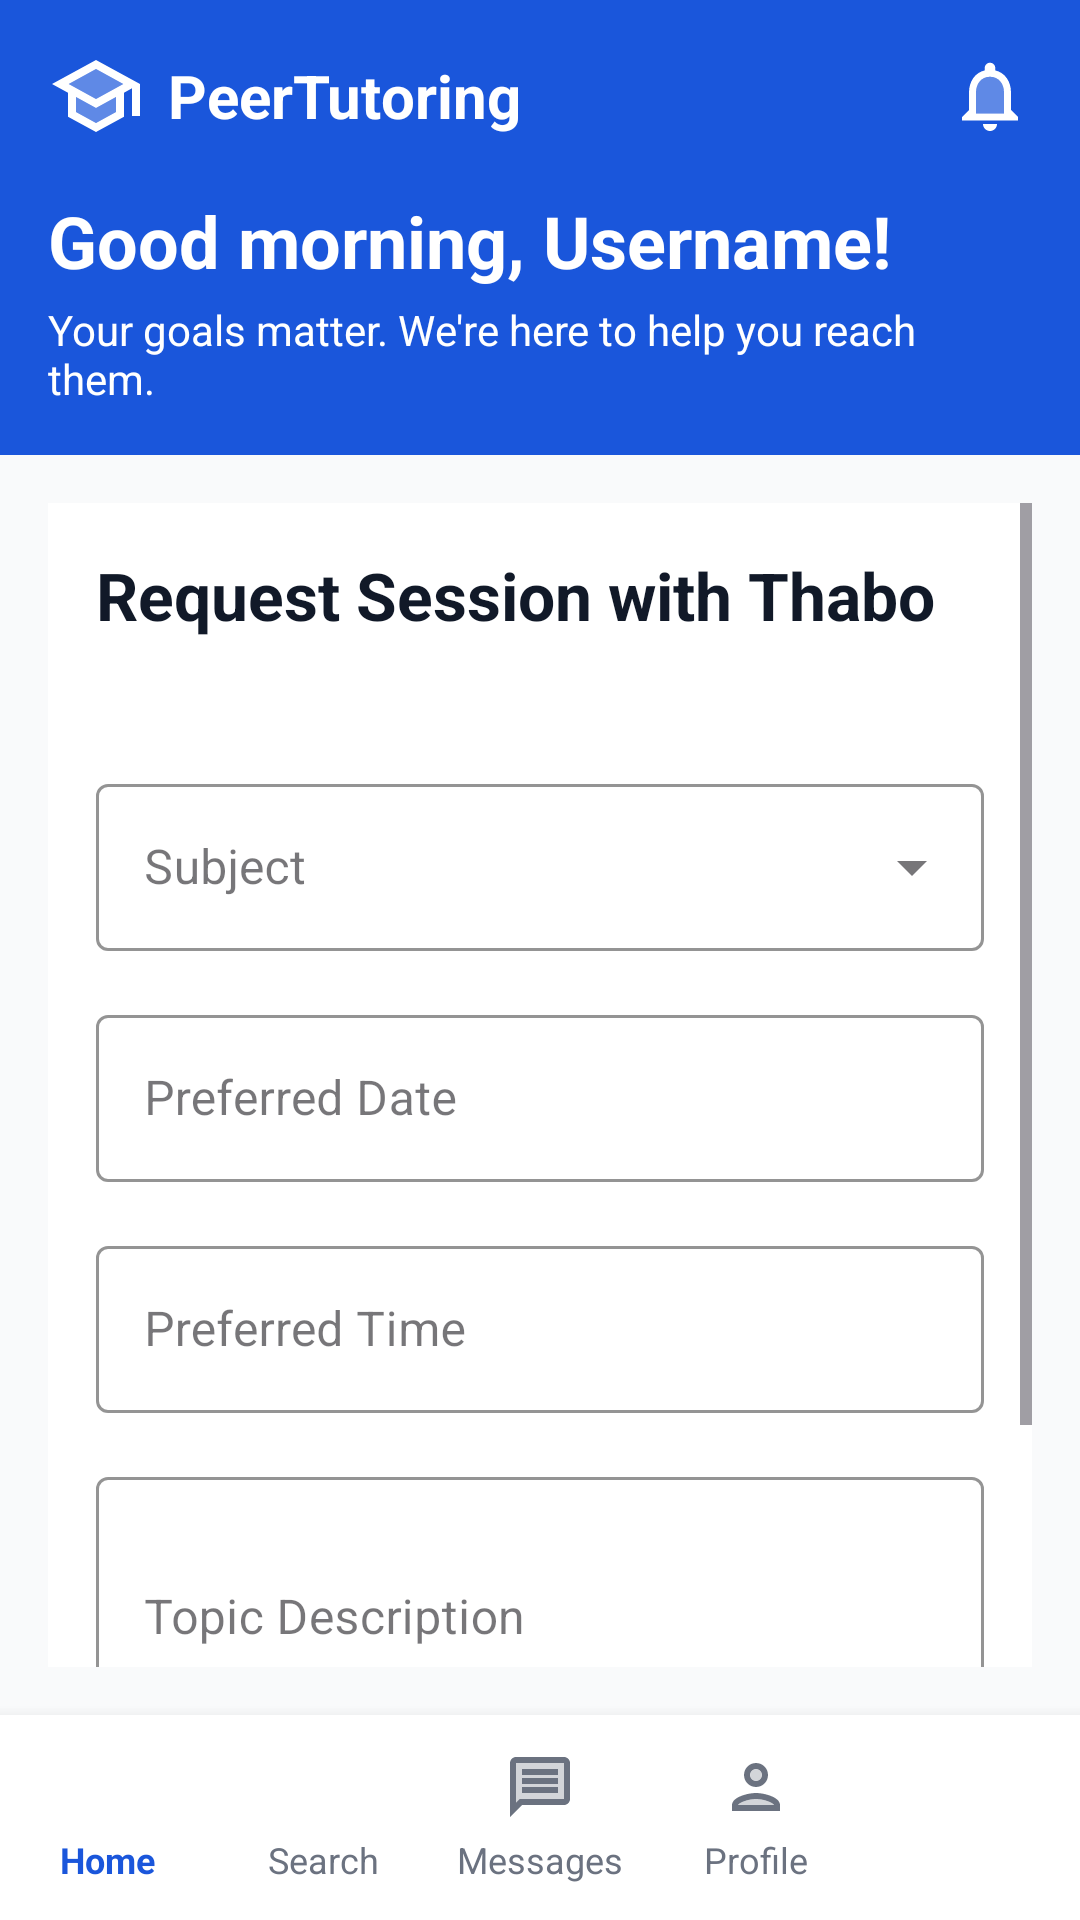

The Android layout XML behind this screen, and the referenced resources:
<!-- AndroidManifest.xml: application theme Theme.PeerTutoring -->
<!-- res/layout/activity_booking_request.xml -->
<?xml version="1.0" encoding="utf-8"?>
<LinearLayout xmlns:android="http://schemas.android.com/apk/res/android"
    xmlns:app="http://schemas.android.com/apk/res-auto"
    android:layout_width="match_parent"
    android:layout_height="match_parent"
    android:orientation="vertical"
    android:background="@color/off_white">

    <include layout="@layout/header" />

    <ScrollView
        android:layout_width="match_parent"
        android:layout_height="0dp"
        android:layout_weight="1"
        android:padding="16dp">

        <LinearLayout
            android:layout_width="match_parent"
            android:layout_height="wrap_content"
            android:orientation="vertical"
            android:background="@color/white"
            android:padding="16dp">

            <TextView
                android:layout_width="wrap_content"
                android:layout_height="wrap_content"
                android:text="@string/booking_title"
                android:textSize="22sp"
                android:textStyle="bold"
                android:textColor="@color/text_primary" />

            <TextView
                android:id="@+id/tvBookingTutor"
                android:layout_width="wrap_content"
                android:layout_height="wrap_content"
                android:layout_marginBottom="24dp"
                android:textColor="@color/text_secondary" />

            <com.google.android.material.textfield.TextInputLayout
                android:id="@+id/tilBookingSubject"
                android:layout_width="match_parent"
                android:layout_height="wrap_content"
                android:layout_marginBottom="16dp"
                android:hint="@string/label_subject"
                app:boxStrokeColor="@color/brand_blue"
                style="@style/Widget.MaterialComponents.TextInputLayout.OutlinedBox.ExposedDropdownMenu">
                <com.google.android.material.textfield.MaterialAutoCompleteTextView
                    android:id="@+id/actBookingSubject"
                    android:layout_width="match_parent"
                    android:layout_height="wrap_content"
                    android:inputType="none" />
            </com.google.android.material.textfield.TextInputLayout>

            <com.google.android.material.textfield.TextInputLayout
                android:id="@+id/tilBookingDate"
                android:layout_width="match_parent"
                android:layout_height="wrap_content"
                android:layout_marginBottom="16dp"
                android:hint="@string/label_date"
                app:boxStrokeColor="@color/brand_blue"
                style="@style/Widget.MaterialComponents.TextInputLayout.OutlinedBox">
                <com.google.android.material.textfield.TextInputEditText
                    android:id="@+id/etBookingDate"
                    android:layout_width="match_parent"
                    android:layout_height="wrap_content"
                    android:focusable="false"
                    android:clickable="true"
                    android:inputType="none" />
            </com.google.android.material.textfield.TextInputLayout>

            <com.google.android.material.textfield.TextInputLayout
                android:id="@+id/tilBookingTime"
                android:layout_width="match_parent"
                android:layout_height="wrap_content"
                android:layout_marginBottom="16dp"
                android:hint="@string/label_time"
                app:boxStrokeColor="@color/brand_blue"
                style="@style/Widget.MaterialComponents.TextInputLayout.OutlinedBox">
                <com.google.android.material.textfield.TextInputEditText
                    android:id="@+id/etBookingTime"
                    android:layout_width="match_parent"
                    android:layout_height="wrap_content"
                    android:focusable="false"
                    android:clickable="true"
                    android:inputType="none" />
            </com.google.android.material.textfield.TextInputLayout>

            <com.google.android.material.textfield.TextInputLayout
                android:id="@+id/tilBookingTopic"
                android:layout_width="match_parent"
                android:layout_height="wrap_content"
                android:layout_marginBottom="24dp"
                android:hint="@string/label_topic"
                app:boxStrokeColor="@color/brand_blue"
                style="@style/Widget.MaterialComponents.TextInputLayout.OutlinedBox">
                <com.google.android.material.textfield.TextInputEditText
                    android:id="@+id/etBookingTopic"
                    android:layout_width="match_parent"
                    android:layout_height="wrap_content"
                    android:inputType="textMultiLine|textCapSentences"
                    android:maxLength="200"
                    android:minLines="3" />
            </com.google.android.material.textfield.TextInputLayout>

            <com.google.android.material.button.MaterialButton
                android:id="@+id/btnSendRequest"
                android:layout_width="match_parent"
                android:layout_height="56dp"
                android:text="@string/btn_send_request"
                android:textAllCaps="false"
                app:cornerRadius="8dp"
                app:backgroundTint="@color/brand_blue" />
        </LinearLayout>
    </ScrollView>

    <include layout="@layout/bottom_nav" />
</LinearLayout>
<!-- res/layout/header.xml (included above) -->
<?xml version="1.0" encoding="utf-8"?>
<LinearLayout xmlns:android="http://schemas.android.com/apk/res/android"
    xmlns:app="http://schemas.android.com/apk/res-auto"
    android:layout_width="match_parent"
    android:layout_height="wrap_content"
    android:orientation="vertical"
    android:background="@color/brand_blue"
    android:padding="16dp">

    <LinearLayout
        android:layout_width="match_parent"
        android:layout_height="wrap_content"
        android:orientation="horizontal"
        android:gravity="center_vertical"
        android:layout_marginBottom="16dp">

        
        <ImageView
            android:id="@+id/btnBack"
            android:layout_width="32dp"
            android:layout_height="32dp"
            android:src="@drawable/ic_arrow_back_24"
            app:tint="@color/white"
            android:layout_marginEnd="8dp"
            android:visibility="gone" />
        

        
        <ImageView
            android:layout_width="32dp"
            android:layout_height="32dp"
            android:src="@drawable/ic_school_hat_24"
            app:tint="@color/white" />

        <TextView
            android:layout_width="0dp"
            android:layout_height="wrap_content"
            android:layout_weight="1"
            android:text="@string/app_name"
            android:textColor="@color/white"
            android:textSize="20sp"
            android:textStyle="bold"
            android:layout_marginStart="8dp" />

        
        <com.google.android.material.button.MaterialButton
            android:id="@+id/btnHeaderAdmin"
            android:visibility="gone"
            android:layout_width="wrap_content"
            android:layout_height="40dp"
            android:text="@string/admin"
            android:textColor="@color/white"
            android:textSize="12sp"
            app:icon="@drawable/ic_admin_panel_settings_24"
            app:iconTint="@color/white"
            app:strokeColor="@color/white"
            app:strokeWidth="1dp"
            app:backgroundTint="@android:color/transparent"
            android:layout_marginEnd="8dp" />

        
        <ImageView
            android:id="@+id/btnNotifications"
            android:layout_width="28dp"
            android:layout_height="28dp"
            android:src="@drawable/ic_notifications_24"
            app:tint="@color/white" />

    </LinearLayout>

    
    <TextView
        android:id="@+id/tvGreeting"
        android:layout_width="wrap_content"
        android:layout_height="wrap_content"
        android:text="@string/greeting_morning"
        android:textColor="@color/white"
        android:textSize="24sp"
        android:textStyle="bold" />

    <TextView
        android:layout_width="wrap_content"
        android:layout_height="wrap_content"
        android:text="@string/greeting_sub"
        android:textColor="@color/white"
        android:textSize="14sp"
        android:layout_marginTop="4dp" />

</LinearLayout>
<!-- res/layout/bottom_nav.xml (included above) -->
<?xml version="1.0" encoding="utf-8"?>
<LinearLayout xmlns:android="http://schemas.android.com/apk/res/android"
    xmlns:app="http://schemas.android.com/apk/res-auto"
    android:layout_width="match_parent"
    android:layout_height="wrap_content"
    android:orientation="horizontal"
    android:background="@color/white"
    android:paddingTop="12dp"
    android:paddingBottom="12dp"
    android:elevation="8dp"
    android:weightSum="5">

    
    <LinearLayout
        android:id="@+id/btnHome"
        android:layout_width="0dp"
        android:layout_height="wrap_content"
        android:layout_weight="1"
        android:orientation="vertical"
        android:gravity="center">
        <ImageView
            android:layout_width="24dp"
            android:layout_height="24dp"
            android:src="@drawable/ic_home_24"
            app:tint="@color/brand_blue" />
        <TextView
            android:layout_width="wrap_content"
            android:layout_height="wrap_content"
            android:text="@string/quick_home"
            android:textColor="@color/brand_blue"
            android:textSize="12sp"
            android:textStyle="bold"
            android:layout_marginTop="4dp"/>
    </LinearLayout>

    
    <LinearLayout
        android:id="@+id/btnSearch"
        android:layout_width="0dp"
        android:layout_height="wrap_content"
        android:layout_weight="1"
        android:orientation="vertical"
        android:gravity="center">
        <ImageView
            android:layout_width="24dp"
            android:layout_height="24dp"
            android:src="@drawable/ic_search_24"
            app:tint="@color/text_secondary" />
        <TextView
            android:layout_width="wrap_content"
            android:layout_height="wrap_content"
            android:text="@string/quick_search"
            android:textColor="@color/text_secondary"
            android:textSize="12sp"
            android:layout_marginTop="4dp"/>
    </LinearLayout>

    
    <LinearLayout
        android:id="@+id/btnMessages"
        android:layout_width="0dp"
        android:layout_height="wrap_content"
        android:layout_weight="1"
        android:orientation="vertical"
        android:gravity="center">
        <ImageView
            android:layout_width="24dp"
            android:layout_height="24dp"
            android:src="@drawable/ic_message_24"
            app:tint="@color/text_secondary" />
        <TextView
            android:layout_width="wrap_content"
            android:layout_height="wrap_content"
            android:text="@string/quick_messages"
            android:textColor="@color/text_secondary"
            android:textSize="12sp"
            android:layout_marginTop="4dp"/>
    </LinearLayout>

    
    <LinearLayout
        android:id="@+id/btnProfile"
        android:layout_width="0dp"
        android:layout_height="wrap_content"
        android:layout_weight="1"
        android:orientation="vertical"
        android:gravity="center">
        <ImageView
            android:layout_width="24dp"
            android:layout_height="24dp"
            android:src="@drawable/ic_person_24"
            app:tint="@color/text_secondary" />
        <TextView
            android:layout_width="wrap_content"
            android:layout_height="wrap_content"
            android:text="@string/quick_profile"
            android:textColor="@color/text_secondary"
            android:textSize="12sp"
            android:layout_marginTop="4dp"/>
    </LinearLayout>

    
    <LinearLayout
        android:id="@+id/btnAdmin"
        android:visibility="gone"
        android:layout_width="0dp"
        android:layout_height="wrap_content"
        android:layout_weight="1"
        android:orientation="vertical"
        android:gravity="center">
        <ImageView
            android:layout_width="24dp"
            android:layout_height="24dp"
            android:src="@drawable/ic_admin_panel_settings_24"
            app:tint="@color/text_secondary" />
        <TextView
            android:layout_width="wrap_content"
            android:layout_height="wrap_content"
            android:text="@string/admin"
            android:textColor="@color/text_secondary"
            android:textSize="12sp"
            android:layout_marginTop="4dp"/>
    </LinearLayout>
</LinearLayout>
<!-- resources referenced by this layout -->
<resources>
  <color name="brand_blue">#1A56DB</color>
  <color name="off_white">#F9FAFB</color>
  <color name="text_primary">#111928</color>
  <color name="text_secondary">#6B7280</color>
  <color name="white">#FFFFFF</color>
  <!-- drawable ic_message_24 (drawable) -->
  <vector xmlns:android="http://schemas.android.com/apk/res/android" android:autoMirrored="true" android:height="24dp" android:tint="#000000" android:viewportHeight="24" android:viewportWidth="24" android:width="24dp">
        
      <path android:fillAlpha="0.3" android:fillColor="@android:color/white" android:pathData="M20,4L4,4v13.17L5.17,16L20,16L20,4zM18,14L6,14v-2h12v2zM18,11L6,11L6,9h12v2zM18,8L6,8L6,6h12v2z" android:strokeAlpha="0.3"/>
        
      <path android:fillColor="@android:color/white" android:pathData="M20,18c1.1,0 2,-0.9 2,-2L22,4c0,-1.1 -0.9,-2 -2,-2L4,2c-1.1,0 -1.99,0.9 -1.99,2L2,22l4,-4h14zM4,17.17L4,4h16v12L5.17,16L4,17.17zM6,12h12v2L6,14zM6,9h12v2L6,11zM6,6h12v2L6,8z"/>
      
  </vector>
  <!-- drawable ic_notifications_24 (drawable) -->
  <vector xmlns:android="http://schemas.android.com/apk/res/android" android:height="24dp" android:tint="#000000" android:viewportHeight="24" android:viewportWidth="24" android:width="24dp">
        
      <path android:fillAlpha="0.3" android:fillColor="@android:color/white" android:pathData="M12,6.5c-2.49,0 -4,2.02 -4,4.5v6h8v-6c0,-2.48 -1.51,-4.5 -4,-4.5z" android:strokeAlpha="0.3"/>
        
      <path android:fillColor="@android:color/white" android:pathData="M12,22c1.1,0 2,-0.9 2,-2h-4c0,1.1 0.9,2 2,2zM18,16v-5c0,-3.07 -1.63,-5.64 -4.5,-6.32L13.5,4c0,-0.83 -0.67,-1.5 -1.5,-1.5s-1.5,0.67 -1.5,1.5v0.68C7.64,5.36 6,7.92 6,11v5l-2,2v1h16v-1l-2,-2zM16,17L8,17v-6c0,-2.48 1.51,-4.5 4,-4.5s4,2.02 4,4.5v6z"/>
      
  </vector>
  <!-- drawable ic_school_hat_24 (drawable) -->
  <vector xmlns:android="http://schemas.android.com/apk/res/android" android:height="24dp" android:tint="#000000" android:viewportHeight="24" android:viewportWidth="24" android:width="24dp">
        
      <path android:fillAlpha="0.3" android:fillColor="@android:color/white" android:pathData="M7,12.27v3.72l5,2.73 5,-2.73v-3.72L12,15zM5.18,9L12,12.72 18.82,9 12,5.28z" android:strokeAlpha="0.3"/>
        
      <path android:fillColor="@android:color/white" android:pathData="M12,3L1,9l4,2.18v6L12,21l7,-3.82v-6l2,-1.09L21,17h2L23,9L12,3zM17,15.99l-5,2.73 -5,-2.73v-3.72L12,15l5,-2.73v3.72zM12,12.72L5.18,9 12,5.28 18.82,9 12,12.72z"/>
      
  </vector>
  <string name="admin">Admin</string>
  <string name="app_name">PeerTutoring</string>
  <string name="booking_title">Request Session with Thabo</string>
  <string name="btn_send_request">Send Request</string>
  <string name="greeting_morning">Good morning, Username!</string>
  <string name="greeting_sub">Your goals matter. We\'re here to help you reach them.</string>
  <string name="label_date">Preferred Date</string>
  <string name="label_subject">Subject</string>
  <string name="label_time">Preferred Time</string>
  <string name="label_topic">Topic Description</string>
  <string name="quick_home">Home</string>
  <string name="quick_messages">Messages</string>
  <string name="quick_profile">Profile</string>
  <string name="quick_search">Search</string>
  <style name="Theme.PeerTutoring" parent="Theme.Material3.DayNight.NoActionBar">
              
              <item name="colorPrimary">@color/purple_40</item>
              <item name="colorSecondary">@color/purple_grey_40</item>
              <item name="colorTertiary">@color/pink_40</item>
  
              
              <item name="android:statusBarColor">?attr/colorSurface</item>
          </style>
  <color name="purple_40">#6650a4</color>
  <color name="purple_grey_40">#625b71</color>
  <color name="pink_40">#7D5260</color>
</resources>
